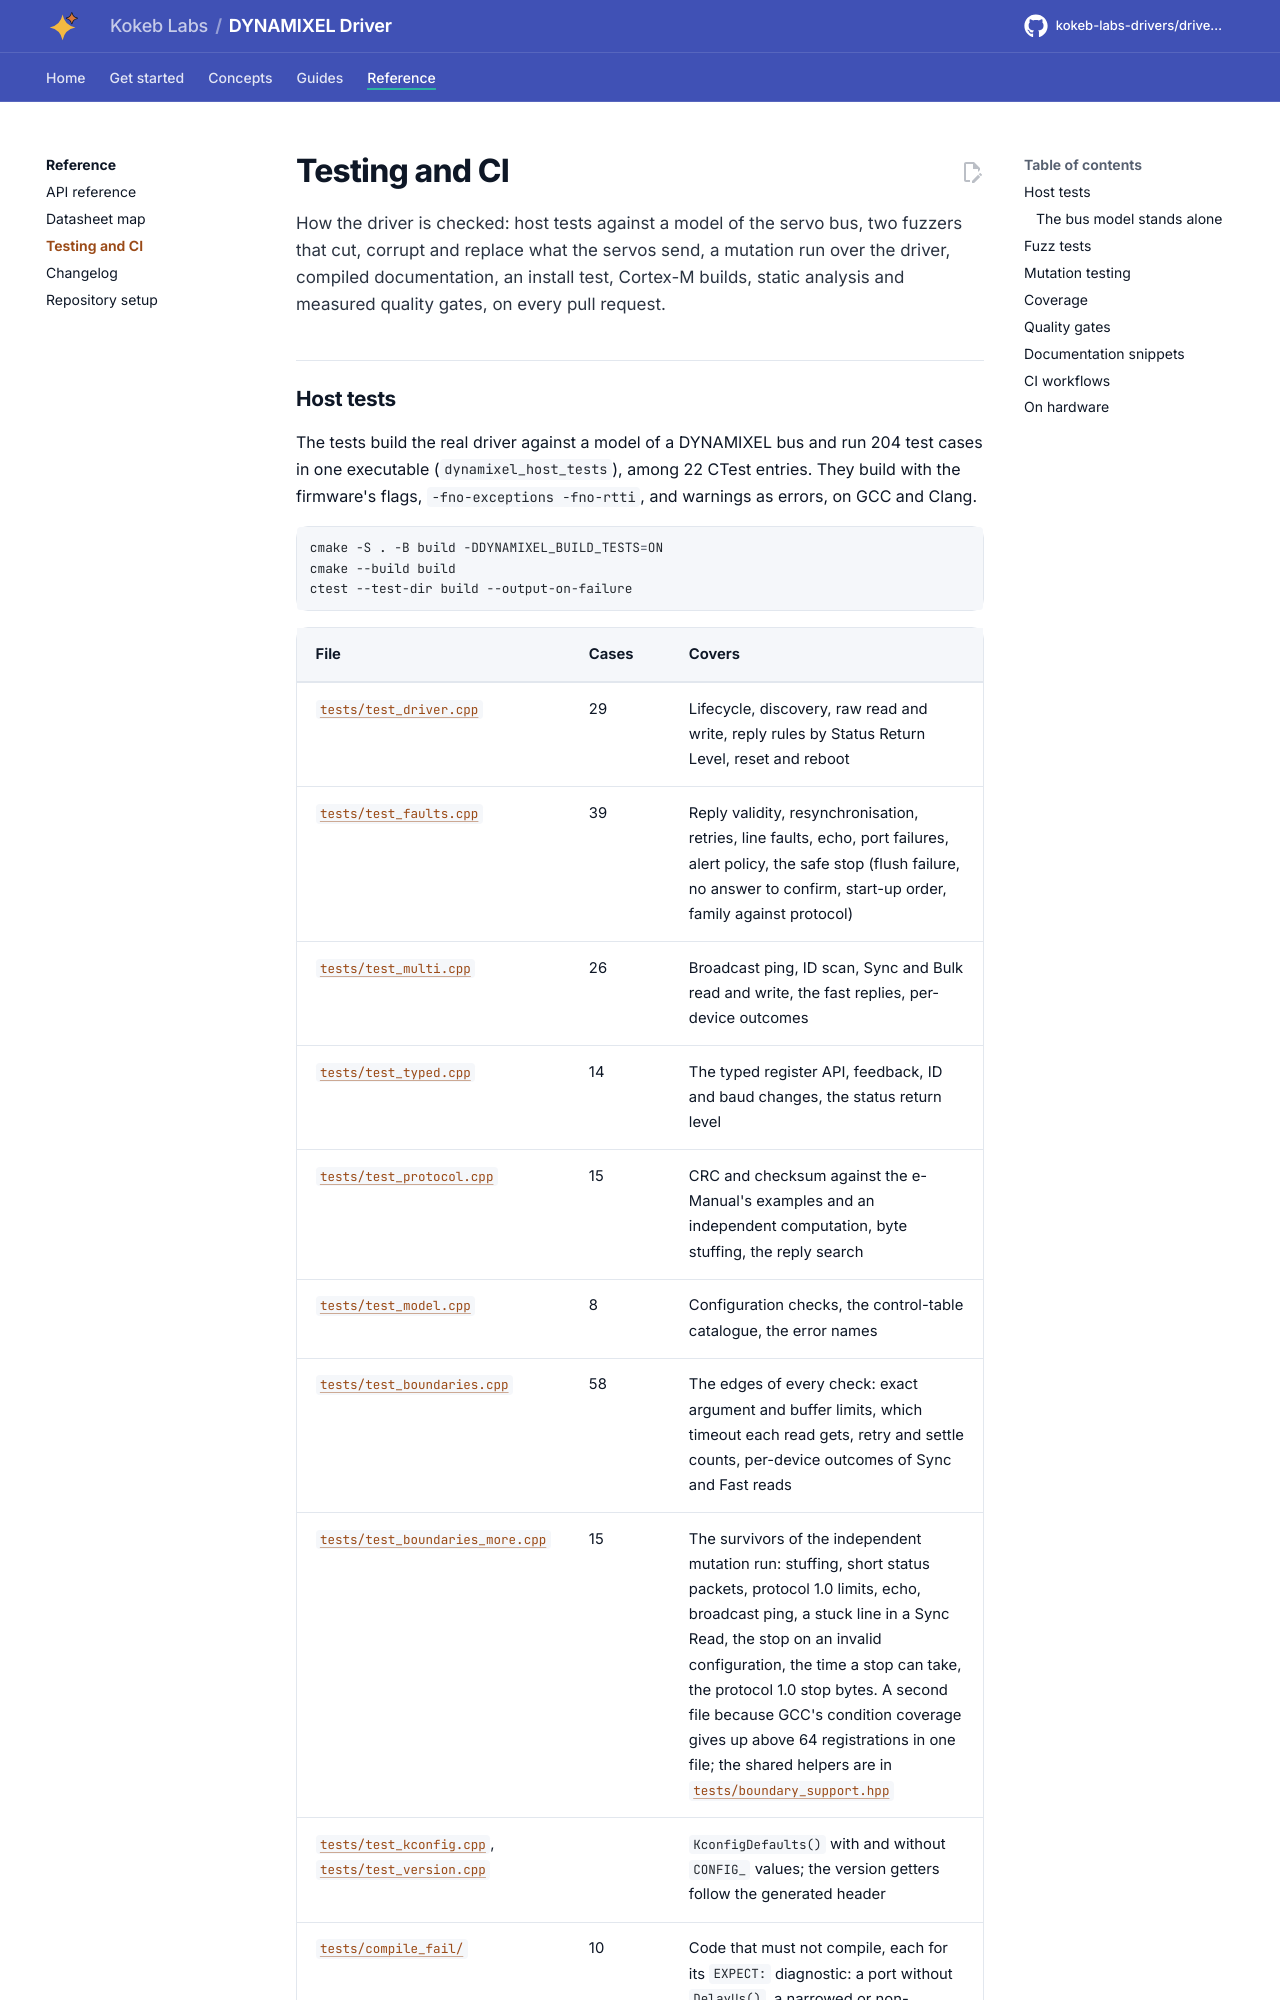

repository: kokeb-labs-drivers/driver-dynamixel · page: dev/testing/index.html · generator: mkdocs

# Testing and CI

How the driver is checked: host tests against a model of the servo bus, two fuzzers that cut, corrupt and replace what
the servos send, a mutation run over the driver, compiled documentation, an install test, Cortex-M builds, static
analysis and measured quality gates, on every pull request.
